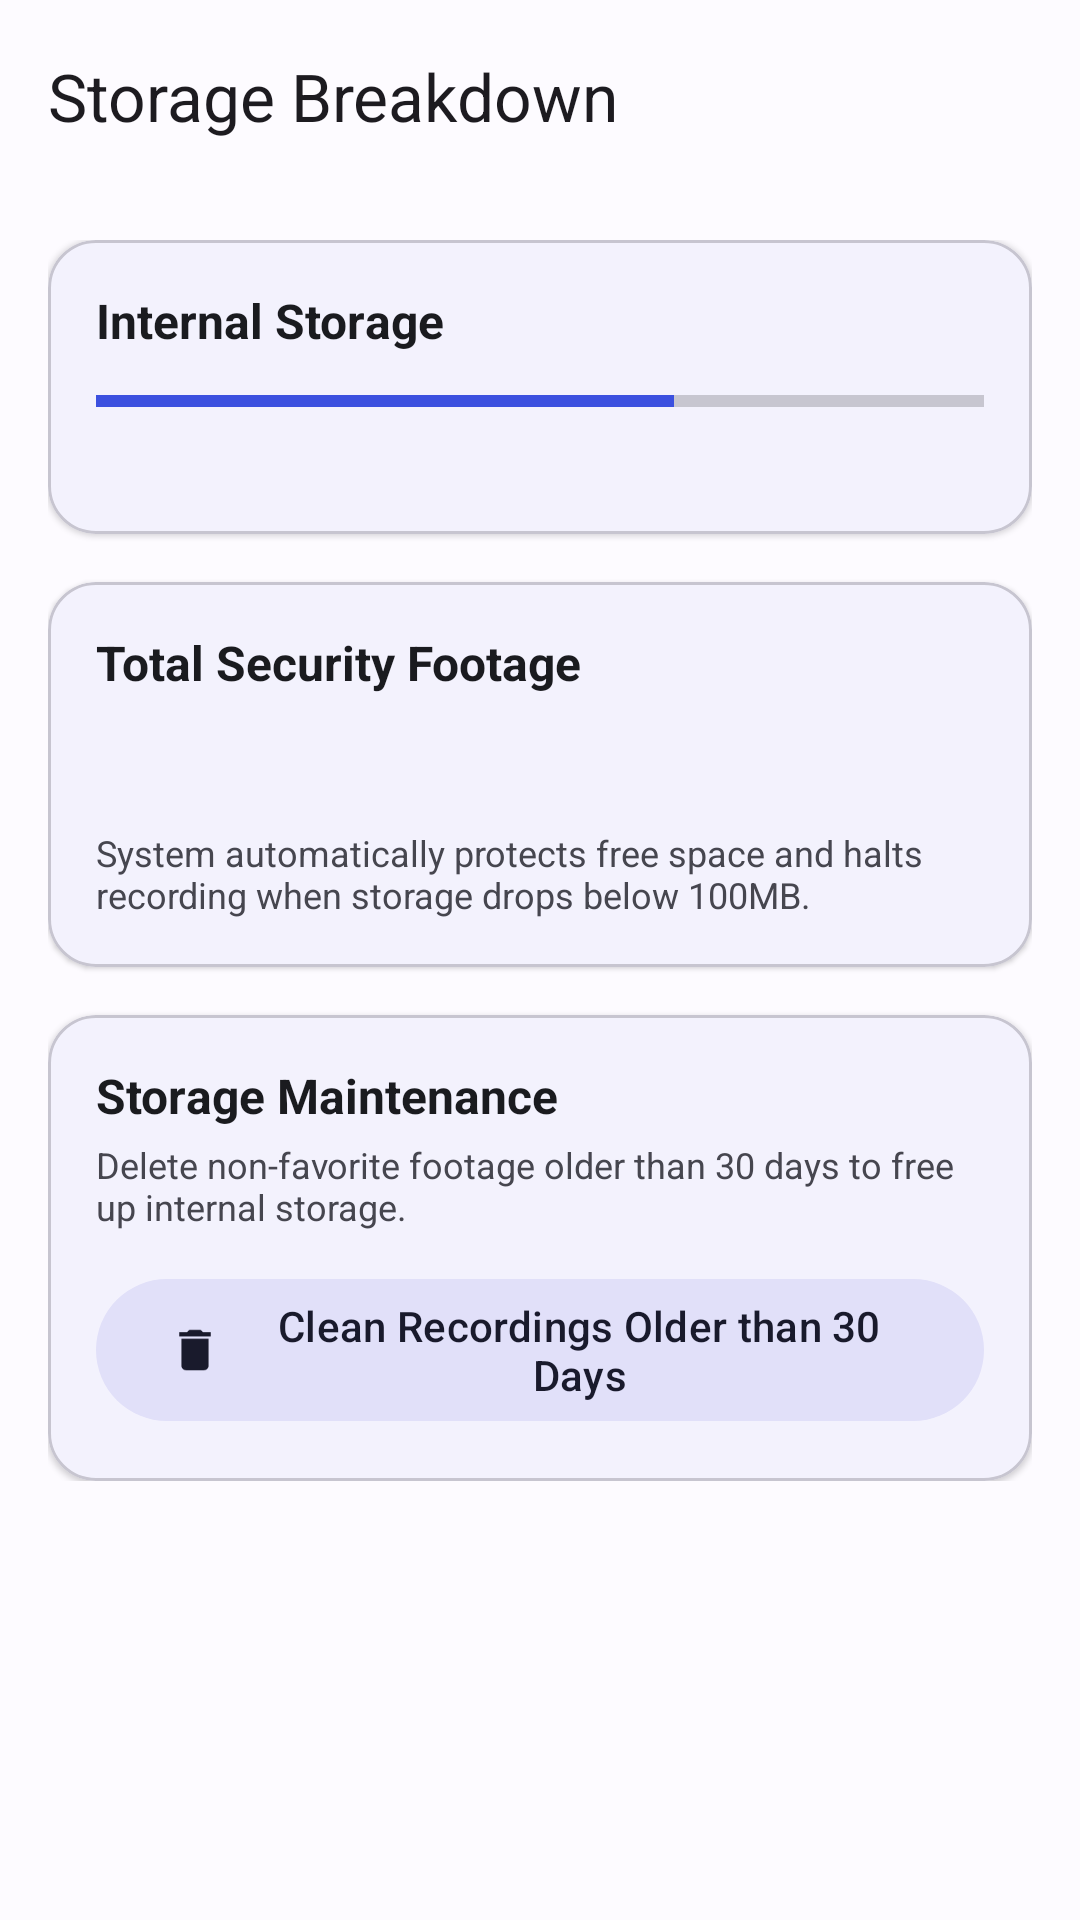

Produce the Android XML layout that renders to this screen, including the resource entries it uses.
<!-- AndroidManifest.xml: application theme Theme.GallerySecurityRecorder -->
<!-- res/layout/activity_storage_manager.xml -->
<?xml version="1.0" encoding="utf-8"?>
<LinearLayout
    xmlns:android="http://schemas.android.com/apk/res/android"
    xmlns:app="http://schemas.android.com/apk/res-auto"
    xmlns:tools="http://schemas.android.com/tools"
    android:layout_width="match_parent"
    android:layout_height="match_parent"
    android:background="?android:attr/colorBackground"
    android:orientation="vertical">

    <com.google.android.material.appbar.MaterialToolbar
        android:id="@+id/storageToolbar"
        android:layout_width="match_parent"
        android:layout_height="?attr/actionBarSize"
        android:background="?attr/colorSurface"
        app:navigationIcon="@drawable/ic_close"
        app:title="@string/storage_title" />

    <ScrollView
        android:layout_width="match_parent"
        android:layout_height="match_parent"
        android:padding="16dp">

        <LinearLayout
            android:layout_width="match_parent"
            android:layout_height="wrap_content"
            android:orientation="vertical">

            
            <com.google.android.material.card.MaterialCardView
                android:layout_width="match_parent"
                android:layout_height="wrap_content"
                app:cardBackgroundColor="?attr/colorSurface"
                app:cardCornerRadius="16dp"
                app:cardElevation="1dp"
                app:strokeColor="?attr/colorOutlineVariant"
                app:strokeWidth="1dp">

                <LinearLayout
                    android:layout_width="match_parent"
                    android:layout_height="wrap_content"
                    android:orientation="vertical"
                    android:padding="16dp">

                    <TextView
                        android:layout_width="wrap_content"
                        android:layout_height="wrap_content"
                        android:text="@string/storage_internal"
                        android:textColor="?attr/colorOnSurface"
                        android:textSize="16sp"
                        android:textStyle="bold" />

                    <ProgressBar
                        android:id="@+id/pbInternalStorage"
                        style="@style/Widget.AppCompat.ProgressBar.Horizontal"
                        android:layout_width="match_parent"
                        android:layout_height="8dp"
                        android:layout_marginTop="12dp"
                        android:progress="65"
                        android:progressTint="?attr/colorPrimary" />

                    <LinearLayout
                        android:layout_width="match_parent"
                        android:layout_height="wrap_content"
                        android:layout_marginTop="8dp"
                        android:orientation="horizontal">

                        <TextView
                            android:id="@+id/tvInternalUsed"
                            android:layout_width="0dp"
                            android:layout_height="wrap_content"
                            android:layout_weight="1"
                            android:textColor="?attr/colorOnSurfaceVariant"
                            android:textSize="12sp"
                            tools:text="Used: 42.5 GB" />

                        <TextView
                            android:id="@+id/tvInternalFree"
                            android:layout_width="wrap_content"
                            android:layout_height="wrap_content"
                            android:textColor="?attr/colorOnSurfaceVariant"
                            android:textSize="12sp"
                            tools:text="Free: 21.5 GB" />
                    </LinearLayout>
                </LinearLayout>
            </com.google.android.material.card.MaterialCardView>

            
            <com.google.android.material.card.MaterialCardView
                android:layout_width="match_parent"
                android:layout_height="wrap_content"
                android:layout_marginTop="16dp"
                app:cardBackgroundColor="?attr/colorSurface"
                app:cardCornerRadius="16dp"
                app:cardElevation="1dp"
                app:strokeColor="?attr/colorOutlineVariant"
                app:strokeWidth="1dp">

                <LinearLayout
                    android:layout_width="match_parent"
                    android:layout_height="wrap_content"
                    android:orientation="vertical"
                    android:padding="16dp">

                    <TextView
                        android:layout_width="wrap_content"
                        android:layout_height="wrap_content"
                        android:text="@string/storage_recordings_total"
                        android:textColor="?attr/colorOnSurface"
                        android:textSize="16sp"
                        android:textStyle="bold" />

                    <TextView
                        android:id="@+id/tvRecordingsSize"
                        android:layout_width="wrap_content"
                        android:layout_height="wrap_content"
                        android:layout_marginTop="4dp"
                        android:textColor="?attr/colorPrimary"
                        android:textSize="24sp"
                        android:textStyle="bold"
                        tools:text="1.24 GB (14 clips)" />

                    <TextView
                        android:id="@+id/tvStorageThresholdNotice"
                        android:layout_width="wrap_content"
                        android:layout_height="wrap_content"
                        android:layout_marginTop="8dp"
                        android:text="System automatically protects free space and halts recording when storage drops below 100MB."
                        android:textColor="?attr/colorOnSurfaceVariant"
                        android:textSize="12sp" />
                </LinearLayout>
            </com.google.android.material.card.MaterialCardView>

            
            <com.google.android.material.card.MaterialCardView
                android:layout_width="match_parent"
                android:layout_height="wrap_content"
                android:layout_marginTop="16dp"
                app:cardBackgroundColor="?attr/colorSurface"
                app:cardCornerRadius="16dp"
                app:cardElevation="1dp"
                app:strokeColor="?attr/colorOutlineVariant"
                app:strokeWidth="1dp">

                <LinearLayout
                    android:layout_width="match_parent"
                    android:layout_height="wrap_content"
                    android:orientation="vertical"
                    android:padding="16dp">

                    <TextView
                        android:layout_width="wrap_content"
                        android:layout_height="wrap_content"
                        android:text="Storage Maintenance"
                        android:textColor="?attr/colorOnSurface"
                        android:textSize="16sp"
                        android:textStyle="bold" />

                    <TextView
                        android:layout_width="wrap_content"
                        android:layout_height="wrap_content"
                        android:layout_marginTop="4dp"
                        android:text="Delete non-favorite footage older than 30 days to free up internal storage."
                        android:textColor="?attr/colorOnSurfaceVariant"
                        android:textSize="12sp" />

                    <Button
                        android:id="@+id/btnRunCleanup"
                        style="@style/Widget.Material3.Button.TonalButton"
                        android:layout_width="match_parent"
                        android:layout_height="wrap_content"
                        android:layout_marginTop="12dp"
                        android:text="@string/storage_cleanup_action"
                        app:icon="@drawable/ic_delete" />
                </LinearLayout>
            </com.google.android.material.card.MaterialCardView>

        </LinearLayout>
    </ScrollView>

</LinearLayout>
<!-- resources referenced by this layout -->
<resources>
  <!-- drawable ic_delete (drawable) -->
  <vector xmlns:android="http://schemas.android.com/apk/res/android"
      android:width="24dp"
      android:height="24dp"
      android:viewportWidth="24"
      android:viewportHeight="24">
      <path
          android:fillColor="?attr/colorError"
          android:pathData="M6,19c0,1.1 0.9,2 2,2h8c1.1,0 2,-0.9 2,-2V7H6v12zM19,4h-3.5l-1,-1h-5l-1,1H5v2h14V4z" />
  </vector>
  <string name="storage_cleanup_action">Clean Recordings Older than 30 Days</string>
  <string name="storage_internal">Internal Storage</string>
  <string name="storage_recordings_total">Total Security Footage</string>
  <string name="storage_title">Storage Breakdown</string>
  <color name="md_theme_light_primary">#3B50DF</color>
  <color name="md_theme_light_onPrimary">#FFFFFF</color>
  <color name="md_theme_light_primaryContainer">#DFE0FF</color>
  <color name="md_theme_light_onPrimaryContainer">#000B5C</color>
  <color name="md_theme_light_secondary">#5C5D72</color>
  <color name="md_theme_light_onSecondary">#FFFFFF</color>
  <color name="md_theme_light_secondaryContainer">#E1E0F9</color>
  <color name="md_theme_light_onSecondaryContainer">#191A2C</color>
  <color name="md_theme_light_tertiary">#78536B</color>
  <color name="md_theme_light_onTertiary">#FFFFFF</color>
  <color name="md_theme_light_tertiaryContainer">#FFD7EE</color>
  <color name="md_theme_light_onTertiaryContainer">#2E1126</color>
  <color name="md_theme_light_error">#BA1A1A</color>
  <color name="md_theme_light_onError">#FFFFFF</color>
  <color name="md_theme_light_errorContainer">#FFDAD6</color>
  <color name="md_theme_light_onErrorContainer">#410002</color>
  <color name="md_theme_light_background">#FDFBFF</color>
  <color name="md_theme_light_onBackground">#1A1B1F</color>
  <color name="md_theme_light_surface">#FDFBFF</color>
  <color name="md_theme_light_onSurface">#1A1B1F</color>
  <color name="md_theme_light_surfaceVariant">#E3E1EC</color>
  <color name="md_theme_light_onSurfaceVariant">#46464F</color>
  <color name="md_theme_light_outline">#777680</color>
  <color name="md_theme_light_outlineVariant">#C7C5D0</color>
</resources>
